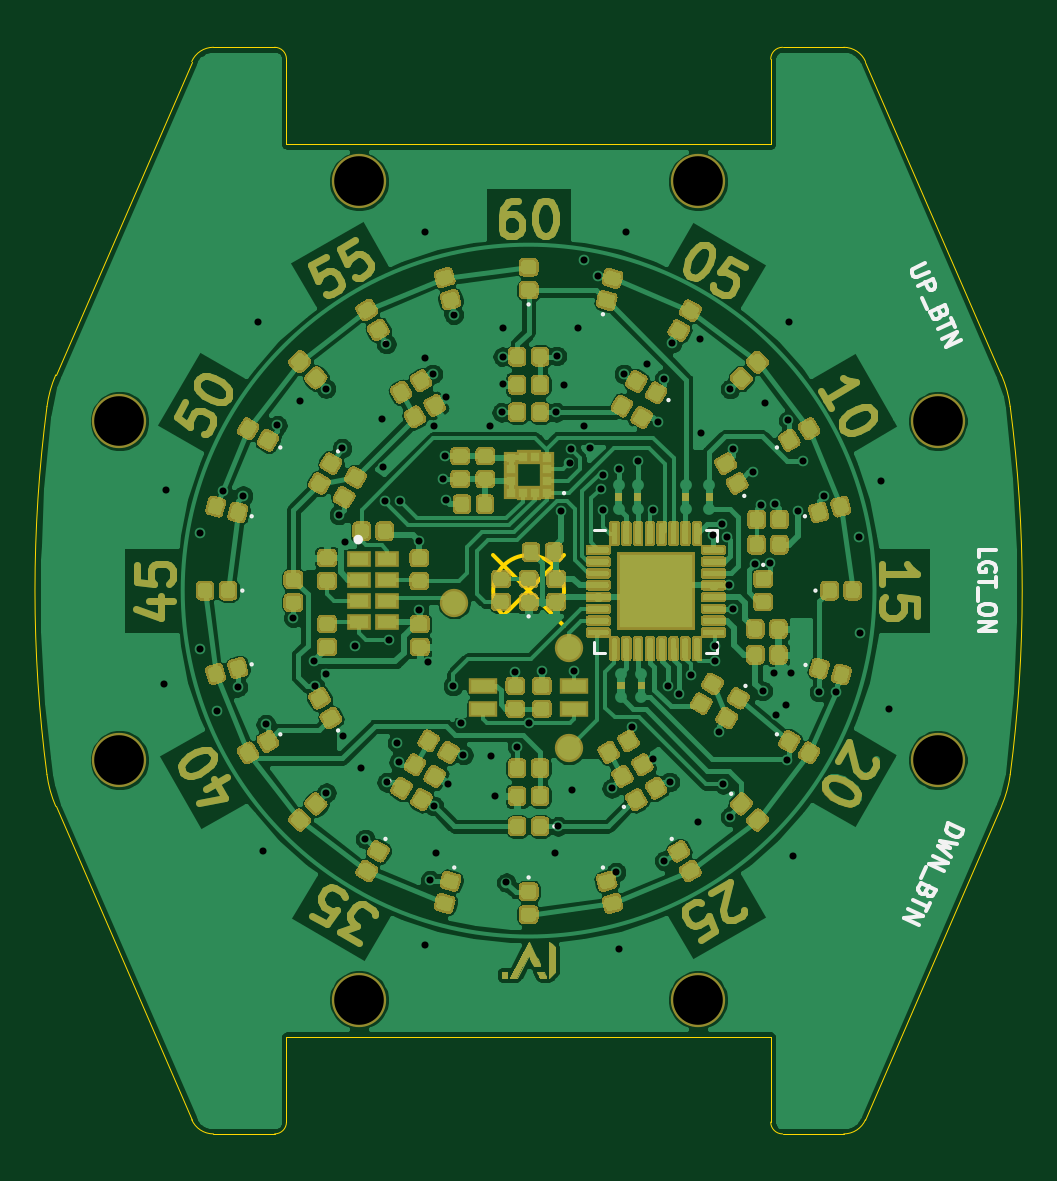
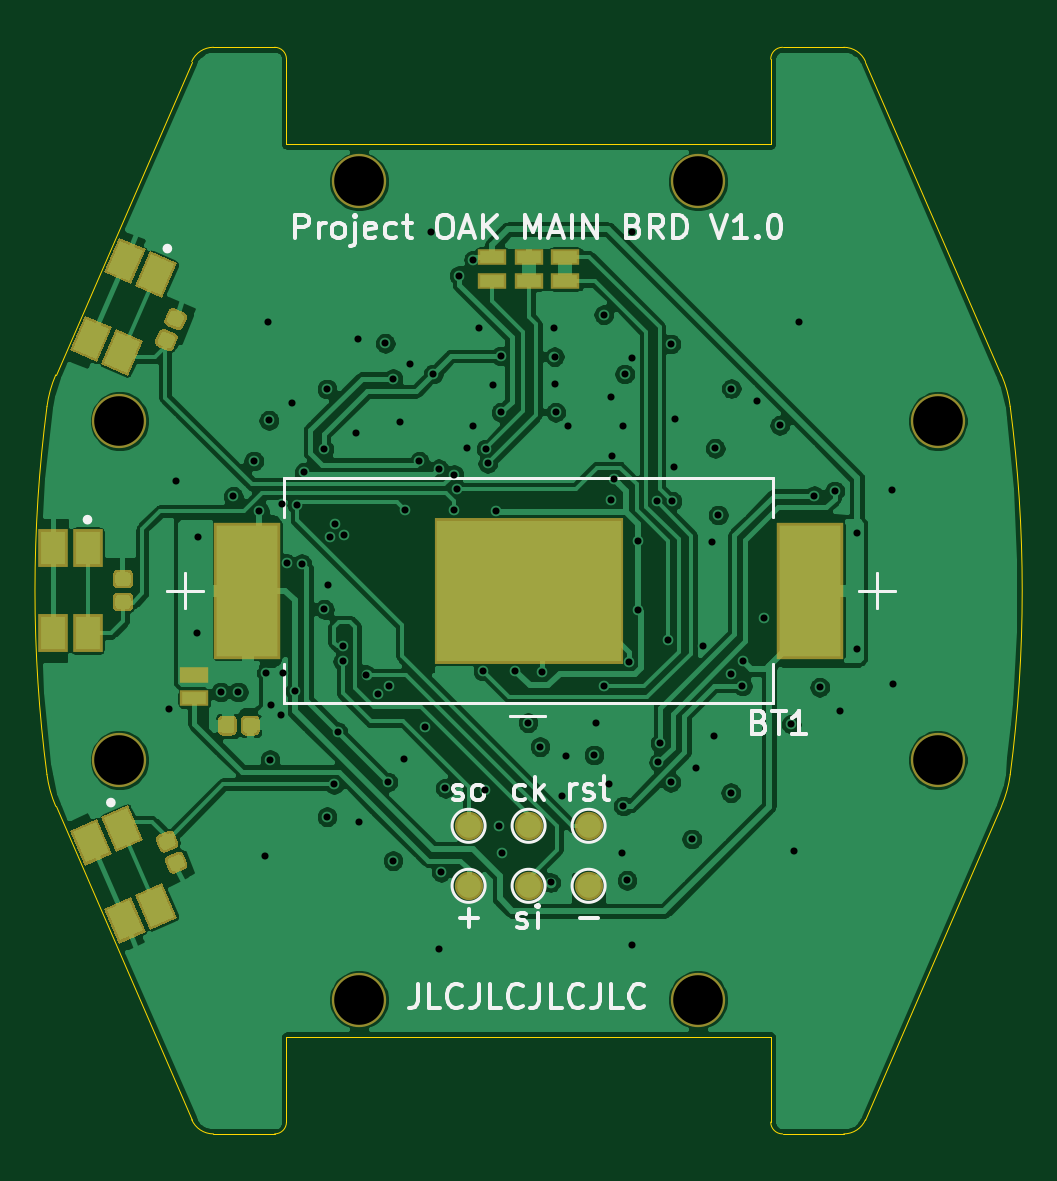
Circuit board: 12 layer files. Board 40.8 x 46.0 mm.
- bottom_copper: Project_OAK_MAIN_BRD_V1.0-B_Cu.gbr (170880 bytes)
- bottom_mask: Project_OAK_MAIN_BRD_V1.0-B_Mask.gbr (5874 bytes)
- paste: Project_OAK_MAIN_BRD_V1.0-B_Paste.gbr (4742 bytes)
- bottom_silk: Project_OAK_MAIN_BRD_V1.0-B_SilkS.gbr (14084 bytes)
- outline: Project_OAK_MAIN_BRD_V1.0-Edge_Cuts.gbr (2503 bytes)
- top_copper: Project_OAK_MAIN_BRD_V1.0-F_Cu.gbr (259301 bytes)
- top_mask: Project_OAK_MAIN_BRD_V1.0-F_Mask.gbr (70225 bytes)
- paste: Project_OAK_MAIN_BRD_V1.0-F_Paste.gbr (60698 bytes)
- top_silk: Project_OAK_MAIN_BRD_V1.0-F_SilkS.gbr (7817 bytes)
- inner_copper: Project_OAK_MAIN_BRD_V1.0-In1_Cu.gbr (119771 bytes)
- inner_copper: Project_OAK_MAIN_BRD_V1.0-In2_Cu.gbr (162617 bytes)
- drill: Project_OAK_MAIN_BRD_V1.0.drl (2427 bytes)

=== bottom_copper: Project_OAK_MAIN_BRD_V1.0-B_Cu.gbr (170880 bytes, source omitted) ===
=== bottom_mask: Project_OAK_MAIN_BRD_V1.0-B_Mask.gbr ===
%TF.GenerationSoftware,KiCad,Pcbnew,(5.1.6)-1*%
%TF.CreationDate,2025-10-29T08:33:25+05:30*%
%TF.ProjectId,Project_OAK_MAIN_BRD_V1.0,50726f6a-6563-4745-9f4f-414b5f4d4149,A*%
%TF.SameCoordinates,Original*%
%TF.FileFunction,Soldermask,Bot*%
%TF.FilePolarity,Negative*%
%FSLAX46Y46*%
G04 Gerber Fmt 4.6, Leading zero omitted, Abs format (unit mm)*
G04 Created by KiCad (PCBNEW (5.1.6)-1) date 2025-10-29 08:33:25*
%MOMM*%
%LPD*%
G01*
G04 APERTURE LIST*
%ADD10R,2.804000X5.764000*%
%ADD11R,8.004000X6.164000*%
%ADD12C,2.300000*%
%ADD13C,0.100000*%
%ADD14R,1.254000X1.604000*%
%ADD15C,1.200000*%
%ADD16R,1.200000X0.700000*%
G04 APERTURE END LIST*
D10*
%TO.C,BT1*%
X58554600Y-93472000D03*
X82364600Y-93472000D03*
D11*
X70459600Y-93472000D03*
%TD*%
D12*
%TO.C,REF\u002A\u002A*%
X63284286Y-76149259D03*
%TD*%
%TO.C,REF\u002A\u002A*%
X53136859Y-86296686D03*
%TD*%
%TO.C,REF\u002A\u002A*%
X53136859Y-100647314D03*
%TD*%
%TO.C,REF\u002A\u002A*%
X63284286Y-110794741D03*
%TD*%
%TO.C,REF\u002A\u002A*%
X77634914Y-110794741D03*
%TD*%
%TO.C,REF\u002A\u002A*%
X87782341Y-100647314D03*
%TD*%
%TO.C,REF\u002A\u002A*%
X87782341Y-86296686D03*
%TD*%
%TO.C,REF\u002A\u002A*%
X77634914Y-76149259D03*
%TD*%
D13*
%TO.C,S3*%
G36*
X87304140Y-106440503D02*
G01*
X88454133Y-106940534D01*
X87814540Y-108411499D01*
X86664547Y-107911468D01*
X87304140Y-106440503D01*
G37*
G36*
X88739637Y-103139087D02*
G01*
X89889630Y-103639118D01*
X89250037Y-105110083D01*
X88100044Y-104610052D01*
X88739637Y-103139087D01*
G37*
G36*
X85974403Y-105862317D02*
G01*
X87124396Y-106362348D01*
X86484803Y-107833313D01*
X85334810Y-107333282D01*
X85974403Y-105862317D01*
G37*
G36*
X87409900Y-102560901D02*
G01*
X88559893Y-103060932D01*
X87920300Y-104531897D01*
X86770307Y-104031866D01*
X87409900Y-102560901D01*
G37*
%TD*%
D14*
%TO.C,S1*%
X90582580Y-95269460D03*
X90582580Y-91669460D03*
X89132580Y-95269460D03*
X89132580Y-91669460D03*
%TD*%
D13*
%TO.C,S2*%
G36*
X88100044Y-82331408D02*
G01*
X89250037Y-81831377D01*
X89889630Y-83302342D01*
X88739637Y-83802373D01*
X88100044Y-82331408D01*
G37*
G36*
X86664547Y-79029992D02*
G01*
X87814540Y-78529961D01*
X88454133Y-80000926D01*
X87304140Y-80500957D01*
X86664547Y-79029992D01*
G37*
G36*
X86770307Y-82909594D02*
G01*
X87920300Y-82409563D01*
X88559893Y-83880528D01*
X87409900Y-84380559D01*
X86770307Y-82909594D01*
G37*
G36*
X85334810Y-79608178D02*
G01*
X86484803Y-79108147D01*
X87124396Y-80579112D01*
X85974403Y-81079143D01*
X85334810Y-79608178D01*
G37*
%TD*%
%TO.C,C1*%
G36*
G01*
X87852500Y-94352000D02*
X87407500Y-94352000D01*
G75*
G02*
X87210000Y-94154500I0J197500D01*
G01*
X87210000Y-93759500D01*
G75*
G02*
X87407500Y-93562000I197500J0D01*
G01*
X87852500Y-93562000D01*
G75*
G02*
X88050000Y-93759500I0J-197500D01*
G01*
X88050000Y-94154500D01*
G75*
G02*
X87852500Y-94352000I-197500J0D01*
G01*
G37*
G36*
G01*
X87852500Y-93382000D02*
X87407500Y-93382000D01*
G75*
G02*
X87210000Y-93184500I0J197500D01*
G01*
X87210000Y-92789500D01*
G75*
G02*
X87407500Y-92592000I197500J0D01*
G01*
X87852500Y-92592000D01*
G75*
G02*
X88050000Y-92789500I0J-197500D01*
G01*
X88050000Y-93184500D01*
G75*
G02*
X87852500Y-93382000I-197500J0D01*
G01*
G37*
%TD*%
%TO.C,C2*%
G36*
G01*
X85766159Y-82251743D02*
X85358067Y-82429186D01*
G75*
G02*
X85098195Y-82326820I-78753J181119D01*
G01*
X84940689Y-81964581D01*
G75*
G02*
X85043055Y-81704709I181119J78753D01*
G01*
X85451147Y-81527266D01*
G75*
G02*
X85711019Y-81629632I78753J-181119D01*
G01*
X85868525Y-81991871D01*
G75*
G02*
X85766159Y-82251743I-181119J-78753D01*
G01*
G37*
G36*
G01*
X86152945Y-83141291D02*
X85744853Y-83318734D01*
G75*
G02*
X85484981Y-83216368I-78753J181119D01*
G01*
X85327475Y-82854129D01*
G75*
G02*
X85429841Y-82594257I181119J78753D01*
G01*
X85837933Y-82416814D01*
G75*
G02*
X86097805Y-82519180I78753J-181119D01*
G01*
X86255311Y-82881419D01*
G75*
G02*
X86152945Y-83141291I-181119J-78753D01*
G01*
G37*
%TD*%
%TO.C,C3*%
G36*
G01*
X85719453Y-103650666D02*
X86127545Y-103828109D01*
G75*
G02*
X86229911Y-104087981I-78753J-181119D01*
G01*
X86072405Y-104450220D01*
G75*
G02*
X85812533Y-104552586I-181119J78753D01*
G01*
X85404441Y-104375143D01*
G75*
G02*
X85302075Y-104115271I78753J181119D01*
G01*
X85459581Y-103753032D01*
G75*
G02*
X85719453Y-103650666I181119J-78753D01*
G01*
G37*
G36*
G01*
X85332667Y-104540214D02*
X85740759Y-104717657D01*
G75*
G02*
X85843125Y-104977529I-78753J-181119D01*
G01*
X85685619Y-105339768D01*
G75*
G02*
X85425747Y-105442134I-181119J78753D01*
G01*
X85017655Y-105264691D01*
G75*
G02*
X84915289Y-105004819I78753J181119D01*
G01*
X85072795Y-104642580D01*
G75*
G02*
X85332667Y-104540214I181119J-78753D01*
G01*
G37*
%TD*%
%TO.C,C4*%
G36*
G01*
X83607800Y-98964500D02*
X83607800Y-99409500D01*
G75*
G02*
X83410300Y-99607000I-197500J0D01*
G01*
X83015300Y-99607000D01*
G75*
G02*
X82817800Y-99409500I0J197500D01*
G01*
X82817800Y-98964500D01*
G75*
G02*
X83015300Y-98767000I197500J0D01*
G01*
X83410300Y-98767000D01*
G75*
G02*
X83607800Y-98964500I0J-197500D01*
G01*
G37*
G36*
G01*
X82637800Y-98964500D02*
X82637800Y-99409500D01*
G75*
G02*
X82440300Y-99607000I-197500J0D01*
G01*
X82045300Y-99607000D01*
G75*
G02*
X81847800Y-99409500I0J197500D01*
G01*
X81847800Y-98964500D01*
G75*
G02*
X82045300Y-98767000I197500J0D01*
G01*
X82440300Y-98767000D01*
G75*
G02*
X82637800Y-98964500I0J-197500D01*
G01*
G37*
%TD*%
D15*
%TO.C,TP1*%
X72999600Y-105968800D03*
%TD*%
%TO.C,TP3*%
X70459600Y-105968800D03*
%TD*%
%TO.C,TP4*%
X72999600Y-103428800D03*
%TD*%
%TO.C,TP5*%
X70459600Y-103428800D03*
%TD*%
%TO.C,TP12*%
X67919600Y-103428800D03*
%TD*%
%TO.C,TP13*%
X67919600Y-105968800D03*
%TD*%
D11*
%TO.C,BT1*%
X70459600Y-93472000D03*
D10*
X82364600Y-93472000D03*
X58554600Y-93472000D03*
%TD*%
D16*
%TO.C,JP1*%
X72009000Y-80357600D03*
X72009000Y-79357600D03*
%TD*%
%TO.C,JP2*%
X70459600Y-79357600D03*
X70459600Y-80357600D03*
%TD*%
%TO.C,JP9*%
X84607400Y-97036000D03*
X84607400Y-98036000D03*
%TD*%
%TO.C,JP5*%
X68910200Y-79357600D03*
X68910200Y-80357600D03*
%TD*%
M02*

=== paste: Project_OAK_MAIN_BRD_V1.0-B_Paste.gbr ===
%TF.GenerationSoftware,KiCad,Pcbnew,(5.1.6)-1*%
%TF.CreationDate,2025-10-29T08:33:25+05:30*%
%TF.ProjectId,Project_OAK_MAIN_BRD_V1.0,50726f6a-6563-4745-9f4f-414b5f4d4149,A*%
%TF.SameCoordinates,Original*%
%TF.FileFunction,Paste,Bot*%
%TF.FilePolarity,Positive*%
%FSLAX46Y46*%
G04 Gerber Fmt 4.6, Leading zero omitted, Abs format (unit mm)*
G04 Created by KiCad (PCBNEW (5.1.6)-1) date 2025-10-29 08:33:25*
%MOMM*%
%LPD*%
G01*
G04 APERTURE LIST*
%ADD10R,2.600000X5.560000*%
%ADD11C,0.100000*%
%ADD12R,1.050000X1.400000*%
G04 APERTURE END LIST*
D10*
%TO.C,BT1*%
X58554600Y-93472000D03*
X82364600Y-93472000D03*
%TD*%
D11*
%TO.C,S3*%
G36*
X87357008Y-106574716D02*
G01*
X88319921Y-106993402D01*
X87761672Y-108277286D01*
X86798759Y-107858600D01*
X87357008Y-106574716D01*
G37*
G36*
X88792505Y-103273300D02*
G01*
X89755418Y-103691986D01*
X89197169Y-104975870D01*
X88234256Y-104557184D01*
X88792505Y-103273300D01*
G37*
G36*
X86027271Y-105996530D02*
G01*
X86990184Y-106415216D01*
X86431935Y-107699100D01*
X85469022Y-107280414D01*
X86027271Y-105996530D01*
G37*
G36*
X87462768Y-102695114D02*
G01*
X88425681Y-103113800D01*
X87867432Y-104397684D01*
X86904519Y-103978998D01*
X87462768Y-102695114D01*
G37*
%TD*%
D12*
%TO.C,S1*%
X90582580Y-95269460D03*
X90582580Y-91669460D03*
X89132580Y-95269460D03*
X89132580Y-91669460D03*
%TD*%
D11*
%TO.C,S2*%
G36*
X88234256Y-82384276D02*
G01*
X89197169Y-81965590D01*
X89755418Y-83249474D01*
X88792505Y-83668160D01*
X88234256Y-82384276D01*
G37*
G36*
X86798759Y-79082860D02*
G01*
X87761672Y-78664174D01*
X88319921Y-79948058D01*
X87357008Y-80366744D01*
X86798759Y-79082860D01*
G37*
G36*
X86904519Y-82962462D02*
G01*
X87867432Y-82543776D01*
X88425681Y-83827660D01*
X87462768Y-84246346D01*
X86904519Y-82962462D01*
G37*
G36*
X85469022Y-79661046D02*
G01*
X86431935Y-79242360D01*
X86990184Y-80526244D01*
X86027271Y-80944930D01*
X85469022Y-79661046D01*
G37*
%TD*%
%TO.C,C1*%
G36*
G01*
X87802500Y-94252000D02*
X87457500Y-94252000D01*
G75*
G02*
X87310000Y-94104500I0J147500D01*
G01*
X87310000Y-93809500D01*
G75*
G02*
X87457500Y-93662000I147500J0D01*
G01*
X87802500Y-93662000D01*
G75*
G02*
X87950000Y-93809500I0J-147500D01*
G01*
X87950000Y-94104500D01*
G75*
G02*
X87802500Y-94252000I-147500J0D01*
G01*
G37*
G36*
G01*
X87802500Y-93282000D02*
X87457500Y-93282000D01*
G75*
G02*
X87310000Y-93134500I0J147500D01*
G01*
X87310000Y-92839500D01*
G75*
G02*
X87457500Y-92692000I147500J0D01*
G01*
X87802500Y-92692000D01*
G75*
G02*
X87950000Y-92839500I0J-147500D01*
G01*
X87950000Y-93134500D01*
G75*
G02*
X87802500Y-93282000I-147500J0D01*
G01*
G37*
%TD*%
%TO.C,C2*%
G36*
G01*
X85680431Y-82179975D02*
X85364045Y-82317543D01*
G75*
G02*
X85169964Y-82241092I-58815J135266D01*
G01*
X85052333Y-81970559D01*
G75*
G02*
X85128784Y-81776478I135266J58815D01*
G01*
X85445169Y-81638909D01*
G75*
G02*
X85639250Y-81715360I58815J-135266D01*
G01*
X85756881Y-81985893D01*
G75*
G02*
X85680430Y-82179974I-135266J-58815D01*
G01*
G37*
G36*
G01*
X86067217Y-83069523D02*
X85750831Y-83207091D01*
G75*
G02*
X85556750Y-83130640I-58815J135266D01*
G01*
X85439119Y-82860107D01*
G75*
G02*
X85515570Y-82666026I135266J58815D01*
G01*
X85831955Y-82528457D01*
G75*
G02*
X86026036Y-82604908I58815J-135266D01*
G01*
X86143667Y-82875441D01*
G75*
G02*
X86067216Y-83069522I-135266J-58815D01*
G01*
G37*
%TD*%
%TO.C,C3*%
G36*
G01*
X85725431Y-103762309D02*
X86041816Y-103899878D01*
G75*
G02*
X86118267Y-104093959I-58815J-135266D01*
G01*
X86000636Y-104364492D01*
G75*
G02*
X85806555Y-104440943I-135266J58815D01*
G01*
X85490170Y-104303374D01*
G75*
G02*
X85413719Y-104109293I58815J135266D01*
G01*
X85531350Y-103838760D01*
G75*
G02*
X85725431Y-103762309I135266J-58815D01*
G01*
G37*
G36*
G01*
X85338645Y-104651857D02*
X85655030Y-104789426D01*
G75*
G02*
X85731481Y-104983507I-58815J-135266D01*
G01*
X85613850Y-105254040D01*
G75*
G02*
X85419769Y-105330491I-135266J58815D01*
G01*
X85103384Y-105192922D01*
G75*
G02*
X85026933Y-104998841I58815J135266D01*
G01*
X85144564Y-104728308D01*
G75*
G02*
X85338645Y-104651857I135266J-58815D01*
G01*
G37*
%TD*%
%TO.C,C4*%
G36*
G01*
X83507800Y-99014500D02*
X83507800Y-99359500D01*
G75*
G02*
X83360300Y-99507000I-147500J0D01*
G01*
X83065300Y-99507000D01*
G75*
G02*
X82917800Y-99359500I0J147500D01*
G01*
X82917800Y-99014500D01*
G75*
G02*
X83065300Y-98867000I147500J0D01*
G01*
X83360300Y-98867000D01*
G75*
G02*
X83507800Y-99014500I0J-147500D01*
G01*
G37*
G36*
G01*
X82537800Y-99014500D02*
X82537800Y-99359500D01*
G75*
G02*
X82390300Y-99507000I-147500J0D01*
G01*
X82095300Y-99507000D01*
G75*
G02*
X81947800Y-99359500I0J147500D01*
G01*
X81947800Y-99014500D01*
G75*
G02*
X82095300Y-98867000I147500J0D01*
G01*
X82390300Y-98867000D01*
G75*
G02*
X82537800Y-99014500I0J-147500D01*
G01*
G37*
%TD*%
D10*
%TO.C,BT1*%
X82364600Y-93472000D03*
X58554600Y-93472000D03*
%TD*%
M02*

=== bottom_silk: Project_OAK_MAIN_BRD_V1.0-B_SilkS.gbr (14084 bytes, source omitted) ===
=== outline: Project_OAK_MAIN_BRD_V1.0-Edge_Cuts.gbr ===
%TF.GenerationSoftware,KiCad,Pcbnew,(5.1.6)-1*%
%TF.CreationDate,2025-10-29T08:33:25+05:30*%
%TF.ProjectId,Project_OAK_MAIN_BRD_V1.0,50726f6a-6563-4745-9f4f-414b5f4d4149,A*%
%TF.SameCoordinates,Original*%
%TF.FileFunction,Profile,NP*%
%FSLAX46Y46*%
G04 Gerber Fmt 4.6, Leading zero omitted, Abs format (unit mm)*
G04 Created by KiCad (PCBNEW (5.1.6)-1) date 2025-10-29 08:33:25*
%MOMM*%
%LPD*%
G01*
G04 APERTURE LIST*
%TA.AperFunction,Profile*%
%ADD10C,0.050000*%
%TD*%
%TA.AperFunction,Profile*%
%ADD11C,0.150000*%
%TD*%
G04 APERTURE END LIST*
D10*
X84720789Y-115870048D02*
X90477760Y-102602238D01*
X84720790Y-115870048D02*
G75*
G02*
X83803425Y-116472000I-917365J398049D01*
G01*
X81209599Y-116471999D02*
X83803425Y-116472000D01*
X81209599Y-116471999D02*
G75*
G02*
X80709599Y-115971999I0J500000D01*
G01*
X80709599Y-112371999D02*
X80709599Y-115971999D01*
X60209600Y-112371999D02*
X80709599Y-112371999D01*
X60209600Y-115971999D02*
X60209600Y-112371999D01*
X60209600Y-115971999D02*
G75*
G02*
X59709600Y-116471999I-500000J0D01*
G01*
X57115775Y-116471999D02*
X59709600Y-116471999D01*
X57115775Y-116471999D02*
G75*
G02*
X56198411Y-115870048I0J1000000D01*
G01*
X50441440Y-102602238D02*
X56198411Y-115870048D01*
X50441440Y-102602238D02*
G75*
G02*
X50070572Y-101261083I4586821J1990245D01*
G01*
X50070572Y-101261084D02*
G75*
G02*
X50070572Y-85682917I59492269J7789084D01*
G01*
X50070572Y-85682917D02*
G75*
G02*
X50441440Y-84341762I4957689J-649090D01*
G01*
X56198411Y-71073952D02*
X50441440Y-84341762D01*
X56198411Y-71073951D02*
G75*
G02*
X57115775Y-70472000I917364J-398049D01*
G01*
X59709600Y-70472000D02*
X57115775Y-70472000D01*
X59709600Y-70472000D02*
G75*
G02*
X60209600Y-70972000I0J-500000D01*
G01*
X60209600Y-74572000D02*
X60209600Y-70972000D01*
X80709599Y-74572000D02*
X60209600Y-74572000D01*
X80709599Y-70972000D02*
X80709599Y-74572000D01*
X80709599Y-70972000D02*
G75*
G02*
X81209599Y-70472000I500000J0D01*
G01*
X83803425Y-70472000D02*
X81209599Y-70472000D01*
X83803426Y-70472001D02*
G75*
G02*
X84720789Y-71073952I-1J-999999D01*
G01*
X90477760Y-84341762D02*
X84720789Y-71073952D01*
X90477760Y-84341762D02*
G75*
G02*
X90848628Y-85682917I-4586821J-1990245D01*
G01*
X90848628Y-85682916D02*
G75*
G02*
X90848628Y-101261083I-59492269J-7789084D01*
G01*
X90848628Y-101261083D02*
G75*
G02*
X90477760Y-102602238I-4957689J649090D01*
G01*
D11*
X71959600Y-93472000D02*
G75*
G03*
X71959600Y-93472000I-1500000J0D01*
G01*
X68959600Y-91972000D02*
X71959600Y-94972000D01*
X68959600Y-94972000D02*
X71959600Y-91972000D01*
M02*

=== top_copper: Project_OAK_MAIN_BRD_V1.0-F_Cu.gbr (259301 bytes, source omitted) ===
=== top_mask: Project_OAK_MAIN_BRD_V1.0-F_Mask.gbr (70225 bytes, source omitted) ===
=== paste: Project_OAK_MAIN_BRD_V1.0-F_Paste.gbr (60698 bytes, source omitted) ===
=== top_silk: Project_OAK_MAIN_BRD_V1.0-F_SilkS.gbr (7817 bytes, source omitted) ===
=== inner_copper: Project_OAK_MAIN_BRD_V1.0-In1_Cu.gbr (119771 bytes, source omitted) ===
=== inner_copper: Project_OAK_MAIN_BRD_V1.0-In2_Cu.gbr (162617 bytes, source omitted) ===
=== drill: Project_OAK_MAIN_BRD_V1.0.drl ===
M48
; DRILL file {KiCad (5.1.6)-1} date 10/29/25 08:33:31
; FORMAT={-:-/ absolute / inch / decimal}
; #@! TF.CreationDate,2025-10-29T08:33:31+05:30
; #@! TF.GenerationSoftware,Kicad,Pcbnew,(5.1.6)-1
FMAT,2
INCH
T1C0.0118
T2C0.0827
%
G90
G05
T1
X2.167Y-3.836
X2.169Y-3.512
X2.226Y-3.584
X2.226Y-3.777
X2.255Y-3.88
X2.264Y-3.514
X2.289Y-3.841
X2.298Y-3.522
X2.323Y-3.232
X2.332Y-4.114
X2.336Y-3.903
X2.3555Y-3.4046
X2.382Y-3.725
X2.393Y-3.364
X2.4163Y-3.798
X2.4177Y-3.839
X2.436Y-3.819
X2.4363Y-3.3433
X2.437Y-4.017
X2.458Y-3.554
X2.463Y-3.443
X2.465Y-3.923
X2.468Y-3.599
X2.484Y-3.772
X2.495Y-3.975
X2.502Y-4.094
X2.53Y-3.394
X2.532Y-3.474
X2.535Y-3.5312
X2.537Y-3.269
X2.5372Y-3.9995
X2.542Y-3.7625
X2.555Y-3.934
X2.5575Y-3.9659
X2.56Y-3.5315
X2.591Y-3.712
X2.591Y-3.597
X2.601Y-3.083
X2.601Y-3.292
X2.601Y-4.27
X2.6067Y-3.7993
X2.61Y-4.163
X2.614Y-3.319
X2.616Y-4.039
X2.617Y-3.405
X2.619Y-4.117
X2.632Y-3.494
X2.635Y-3.456
X2.6364Y-3.5289
X2.637Y-3.3573
X2.64Y-4.003
X2.648Y-3.839
X2.649Y-3.22
X2.661Y-3.901
X2.665Y-3.954
X2.709Y-3.406
X2.712Y-3.956
X2.7175Y-4.0225
X2.729Y-3.383
X2.7308Y-3.29
X2.7308Y-3.3364
X2.731Y-3.243
X2.737Y-4.1665
X2.752Y-3.8156
X2.755Y-3.94
X2.775Y-3.9
X2.796Y-3.814
X2.818Y-4.117
X2.82Y-3.383
X2.8207Y-3.289
X2.823Y-4.073
X2.8286Y-3.5479
X2.833Y-3.337
X2.8422Y-3.4681
X2.845Y-3.444
X2.846Y-4.013
X2.85Y-3.8141
X2.857Y-3.242
X2.8659Y-3.1288
X2.866Y-3.405
X2.876Y-3.443
X2.89Y-3.155
X2.8941Y-3.5099
X2.8975Y-3.5459
X2.8983Y-3.4867
X2.9127Y-4.0096
X2.9198Y-4.1492
X2.924Y-3.477
X2.924Y-4.277
X2.933Y-3.319
X2.937Y-3.083
X2.9462Y-3.9081
X2.956Y-3.4643
X2.971Y-3.302
X2.9806Y-3.5453
X2.982Y-3.9615
X2.989Y-3.399
X3.0Y-3.327
X3.0Y-4.13
X3.0061Y-3.8391
X3.009Y-3.9989
X3.013Y-3.268
X3.0253Y-3.8529
X3.0442Y-3.82
X3.057Y-4.065
X3.059Y-3.26
X3.061Y-3.418
X3.0809Y-3.5878
X3.084Y-3.773
X3.084Y-3.7976
X3.092Y-3.915
X3.0963Y-3.5686
X3.0982Y-4.0027
X3.1045Y-3.5911
X3.108Y-3.671
X3.11Y-3.344
X3.11Y-4.057
X3.1144Y-3.7113
X3.115Y-3.444
X3.148Y-3.483
X3.152Y-3.635
X3.1607Y-3.5369
X3.164Y-3.847
X3.168Y-3.368
X3.1768Y-3.6347
X3.1837Y-3.818
X3.1843Y-3.5358
X3.187Y-3.888
X3.203Y-3.871
X3.205Y-3.962
X3.2069Y-3.3963
X3.208Y-3.233
X3.211Y-3.817
X3.214Y-4.122
X3.223Y-3.547
X3.232Y-3.464
X3.258Y-3.849
X3.266Y-3.523
X3.287Y-3.849
X3.325Y-3.59
X3.326Y-3.751
X3.362Y-3.498
X3.374Y-3.878
T2
X2.092Y-3.3975
X2.4915Y-2.998
X3.0565Y-4.362
X3.456Y-3.9625
X2.092Y-3.9625
X3.456Y-3.3975
X2.4915Y-4.362
X3.0565Y-2.998
T0
M30
